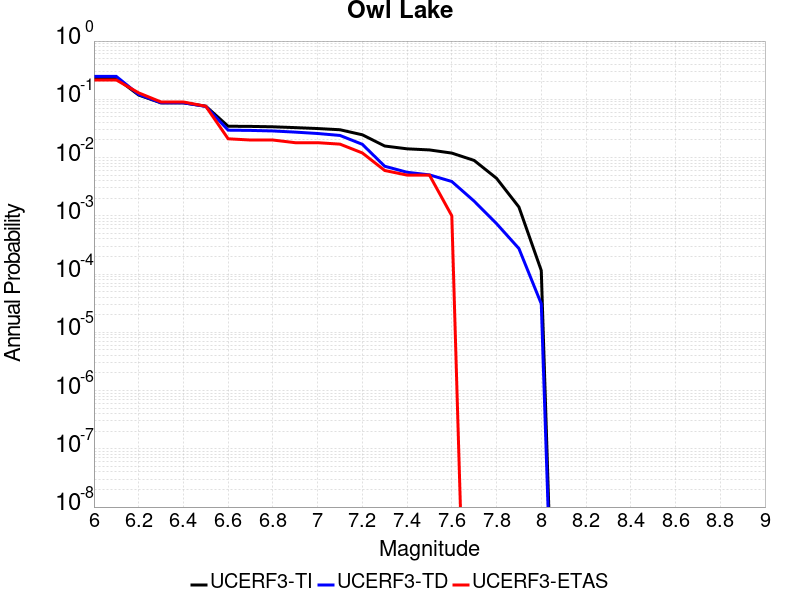

Values plotted in this chart, from the file beside it:
Magnitude, UCERF3-TI Prob, UCERF3-TD Prob, UCERF3-ETAS Prob
6.0, 0.2309, 0.2473, 0.215
6.1, 0.2309, 0.2473, 0.215
6.2, 0.1183, 0.1211, 0.129
6.3, 0.08695, 0.08717, 0.09
6.4, 0.08695, 0.08717, 0.09
6.5, 0.07617, 0.07549, 0.076
6.6, 0.03449, 0.02953, 0.021
6.7, 0.03427, 0.02925, 0.02
6.8, 0.03374, 0.02863, 0.02
6.9, 0.03266, 0.02734, 0.018
7.0, 0.0315, 0.02589, 0.018
7.1, 0.03003, 0.02396, 0.017
7.2, 0.02459, 0.01688, 0.012
7.3, 0.01579, 0.007094, 0.006
7.4, 0.01413, 0.005591, 0.005
7.5, 0.01352, 0.005045, 0.005
7.6, 0.01193, 0.003881, 0.001
7.7, 0.008926, 0.001784, 0.0
7.8, 0.004405, 7.342055E-4, 0.0
7.9, 0.001417, 2.7438163E-4, 0.0
8.0, 1.1476241E-4, 3.0879368E-5, 0.0
